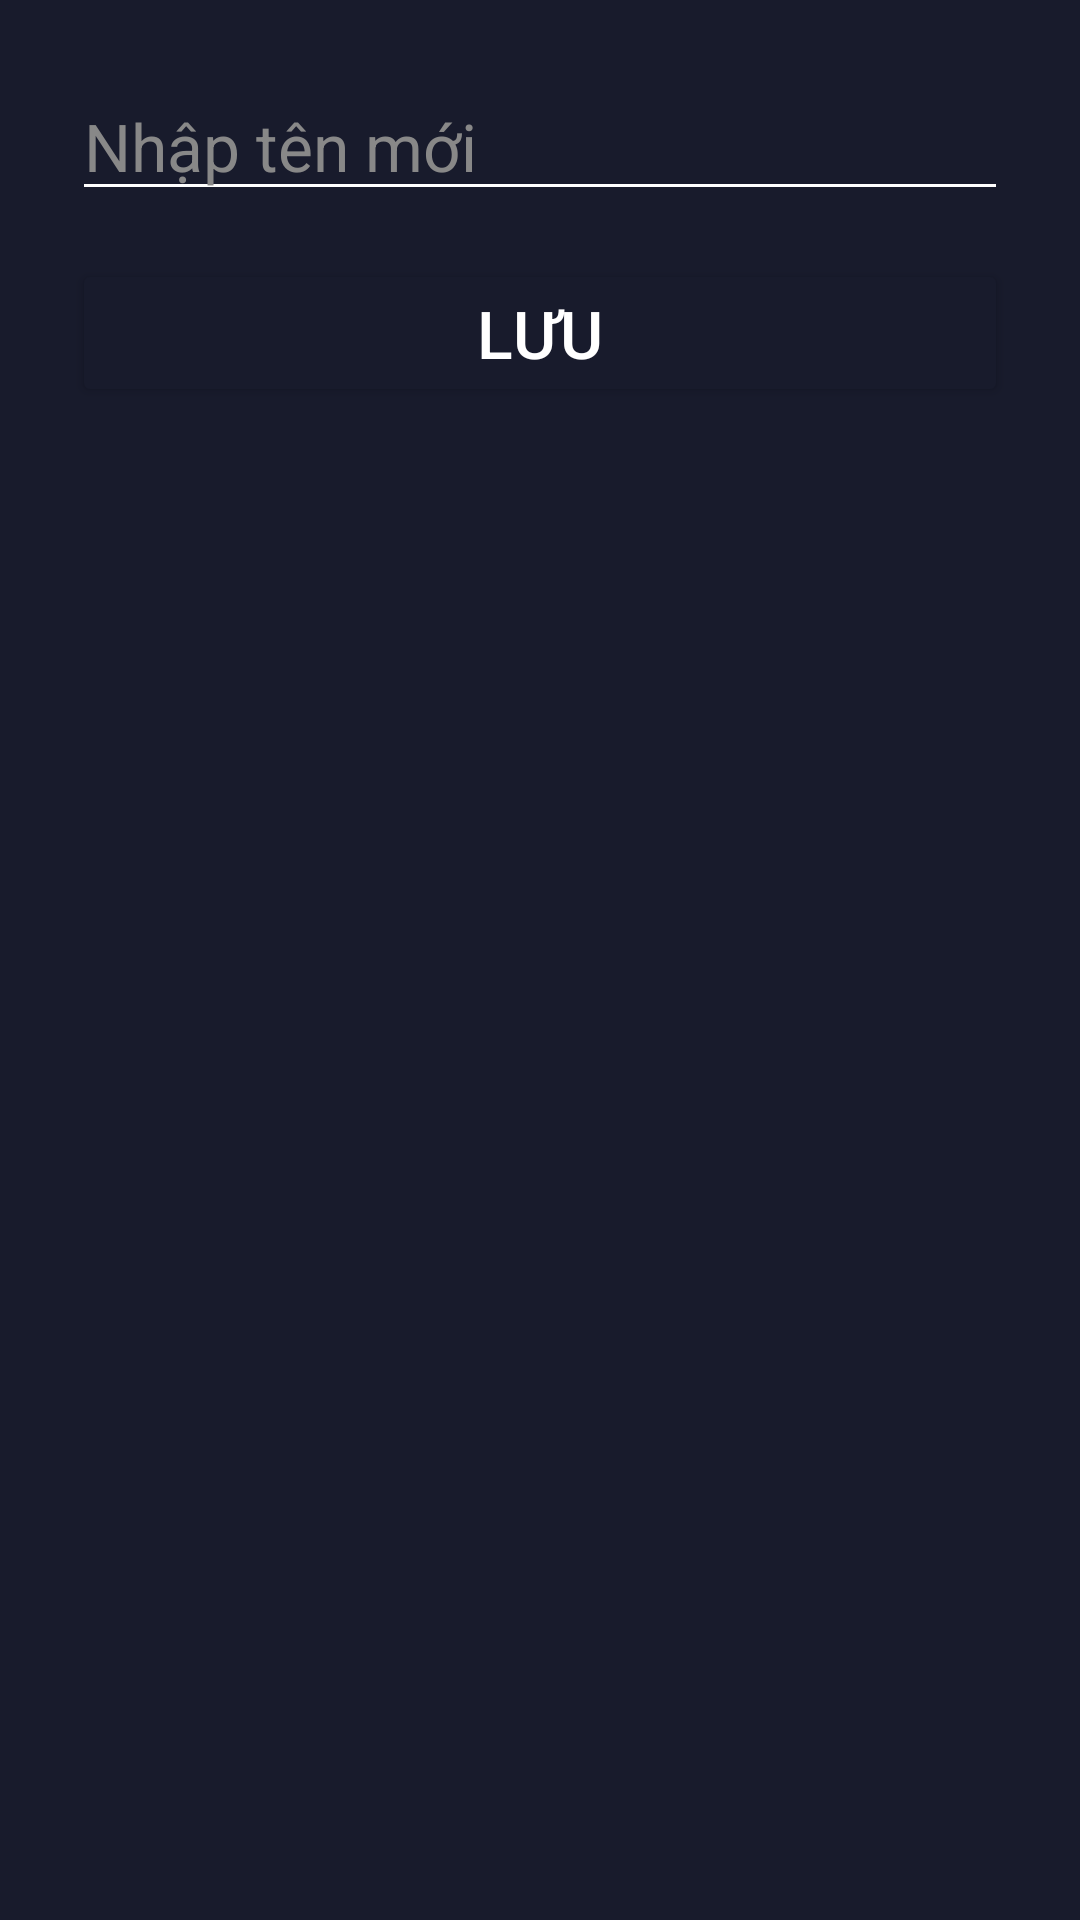

Layout XML and referenced resources for this Android screen:
<!-- AndroidManifest.xml: application theme Theme.MyMusic -->
<!-- res/layout/dialog_name_avatar.xml -->
<?xml version="1.0" encoding="utf-8"?>
<LinearLayout xmlns:android="http://schemas.android.com/apk/res/android"
    android:orientation="vertical"
    android:gravity="center_horizontal"
    android:padding="24dp"
    android:background="@color/primary"
    android:layout_width="match_parent"
    android:layout_height="wrap_content">

    

    
    <EditText
        android:id="@+id/edtName"
        android:hint="Nhập tên mới"
        android:textColor="@color/textcolor"
        android:textColorHint="#888888"
        android:layout_marginBottom="16dp"
        android:backgroundTint="@color/white"
        android:layout_width="match_parent"
        android:layout_height="wrap_content"
        android:textSize="22dp"/>

    
    <Button
        android:id="@+id/btnSave"
        android:text="Lưu"
        android:textColor="@color/textcolor"
        android:backgroundTint="@color/primary"
        android:layout_width="match_parent"
        android:layout_height="wrap_content"
        android:textSize="22dp"/>
</LinearLayout>
<!-- resources referenced by this layout -->
<resources>
  <color name="primary">#181b2c</color>
  <color name="textcolor">#FFFFFFFF</color>
  <color name="white">#FFFFFFFF</color>
  <style name="Theme.MyMusic" parent="Theme.Material3.DayNight.NoActionBar">
          <item name="colorPrimary">@color/purple_500</item>
          <item name="colorPrimaryVariant">@color/purple_700</item>
          <item name="colorOnPrimary">@color/red</item>
          
          <item name="colorSecondary">@color/teal_200</item>
          <item name="colorSecondaryVariant">@color/teal_700</item>
          <item name="colorOnSecondary">@color/black</item>
          
  
          <item name="android:windowBackground">@drawable/dark_background</item>
          <item name="android:statusBarColor" tools:targetApi="l">@color/primary</item>
      </style>
  <color name="purple_500">#FF6200EE</color>
  <color name="purple_700">#FF3700B3</color>
  <color name="red">#FFFF0000</color>
  <color name="teal_200">#FF03DAC5</color>
  <color name="teal_700">#FF018786</color>
  <color name="black">#FF000000</color>
</resources>
